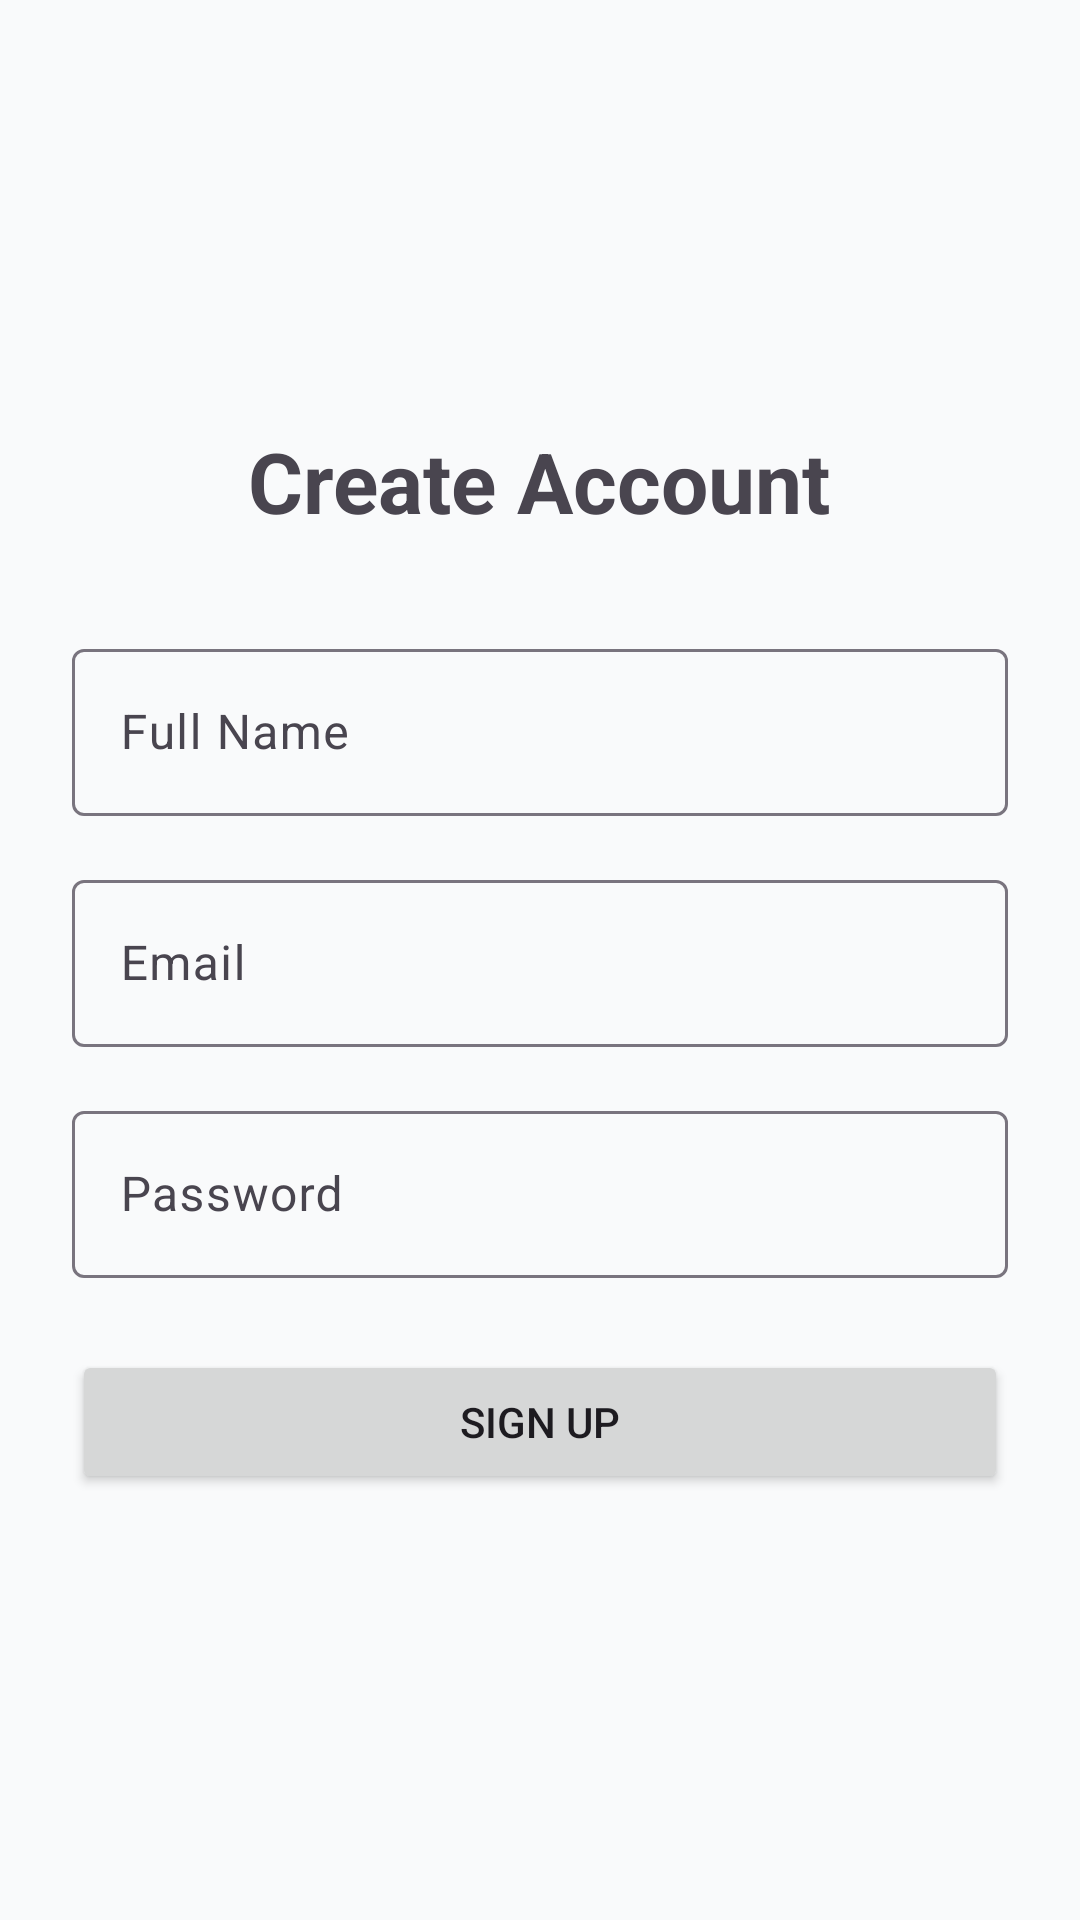

This screen was rendered from an Android layout file. Write that file and the resources it references.
<!-- AndroidManifest.xml: application theme Theme.FaceTrack -->
<!-- res/layout/fragment_signup.xml -->
<?xml version="1.0" encoding="utf-8"?>
<LinearLayout xmlns:android="http://schemas.android.com/apk/res/android"
    android:layout_width="match_parent"
    android:layout_height="match_parent"
    android:gravity="center"
    android:orientation="vertical"
    android:padding="24dp">

    <TextView
        android:layout_width="wrap_content"
        android:layout_height="wrap_content"
        android:text="Create Account"
        android:textSize="28sp"
        android:textStyle="bold"
        android:layout_marginBottom="32dp"/>

    <com.google.android.material.textfield.TextInputLayout
        android:layout_width="match_parent"
        android:layout_height="wrap_content"
        android:hint="Full Name"
        style="@style/Widget.Material3.TextInputLayout.OutlinedBox">

        <com.google.android.material.textfield.TextInputEditText
            android:id="@+id/etName"
            android:layout_width="match_parent"
            android:layout_height="wrap_content"
            android:inputType="textPersonName" />
    </com.google.android.material.textfield.TextInputLayout>

    <com.google.android.material.textfield.TextInputLayout
        android:layout_width="match_parent"
        android:layout_height="wrap_content"
        android:hint="Email"
        android:layout_marginTop="16dp"
        style="@style/Widget.Material3.TextInputLayout.OutlinedBox">

        <com.google.android.material.textfield.TextInputEditText
            android:id="@+id/etEmail"
            android:layout_width="match_parent"
            android:layout_height="wrap_content"
            android:inputType="textEmailAddress" />
    </com.google.android.material.textfield.TextInputLayout>

    <com.google.android.material.textfield.TextInputLayout
        android:layout_width="match_parent"
        android:layout_height="wrap_content"
        android:hint="Password"
        android:layout_marginTop="16dp"
        style="@style/Widget.Material3.TextInputLayout.OutlinedBox">

        <com.google.android.material.textfield.TextInputEditText
            android:id="@+id/etPassword"
            android:layout_width="match_parent"
            android:layout_height="wrap_content"
            android:inputType="textPassword" />
    </com.google.android.material.textfield.TextInputLayout>

    <Button
        android:id="@+id/btnSignup"
        android:layout_width="match_parent"
        android:layout_height="wrap_content"
        android:layout_marginTop="24dp"
        android:text="Sign Up" />

    <ProgressBar
        android:id="@+id/progressBar"
        android:layout_width="wrap_content"
        android:layout_height="wrap_content"
        android:layout_marginTop="16dp"
        android:visibility="gone" />

</LinearLayout>
<!-- resources referenced by this layout -->
<resources>
  <style name="Theme.FaceTrack" parent="Theme.Material3.DayNight.NoActionBar">
          
          <item name="colorPrimary">@color/primary</item>
          <item name="colorOnPrimary">@color/white</item>
          <item name="colorPrimaryContainer">@color/primary_light</item>
          <item name="colorOnPrimaryContainer">@color/primary_dark</item>
  
          
          <item name="colorSecondary">@color/secondary</item>
          <item name="colorOnSecondary">@color/white</item>
  
          
          <item name="android:windowBackground">@color/background</item>
          <item name="colorSurface">@color/surface</item>
          <item name="colorOnSurface">@color/on_surface</item>
      </style>
  <color name="primary">#6366F1</color>
  <color name="white">#FFFFFFFF</color>
  <color name="primary_light">#EEF2FF</color>
  <color name="primary_dark">#4F46E5</color>
  <color name="secondary">#10B981</color>
  <color name="background">#F9FAFB</color>
  <color name="surface">#FFFFFF</color>
  <color name="on_surface">#1F2937</color>
</resources>
